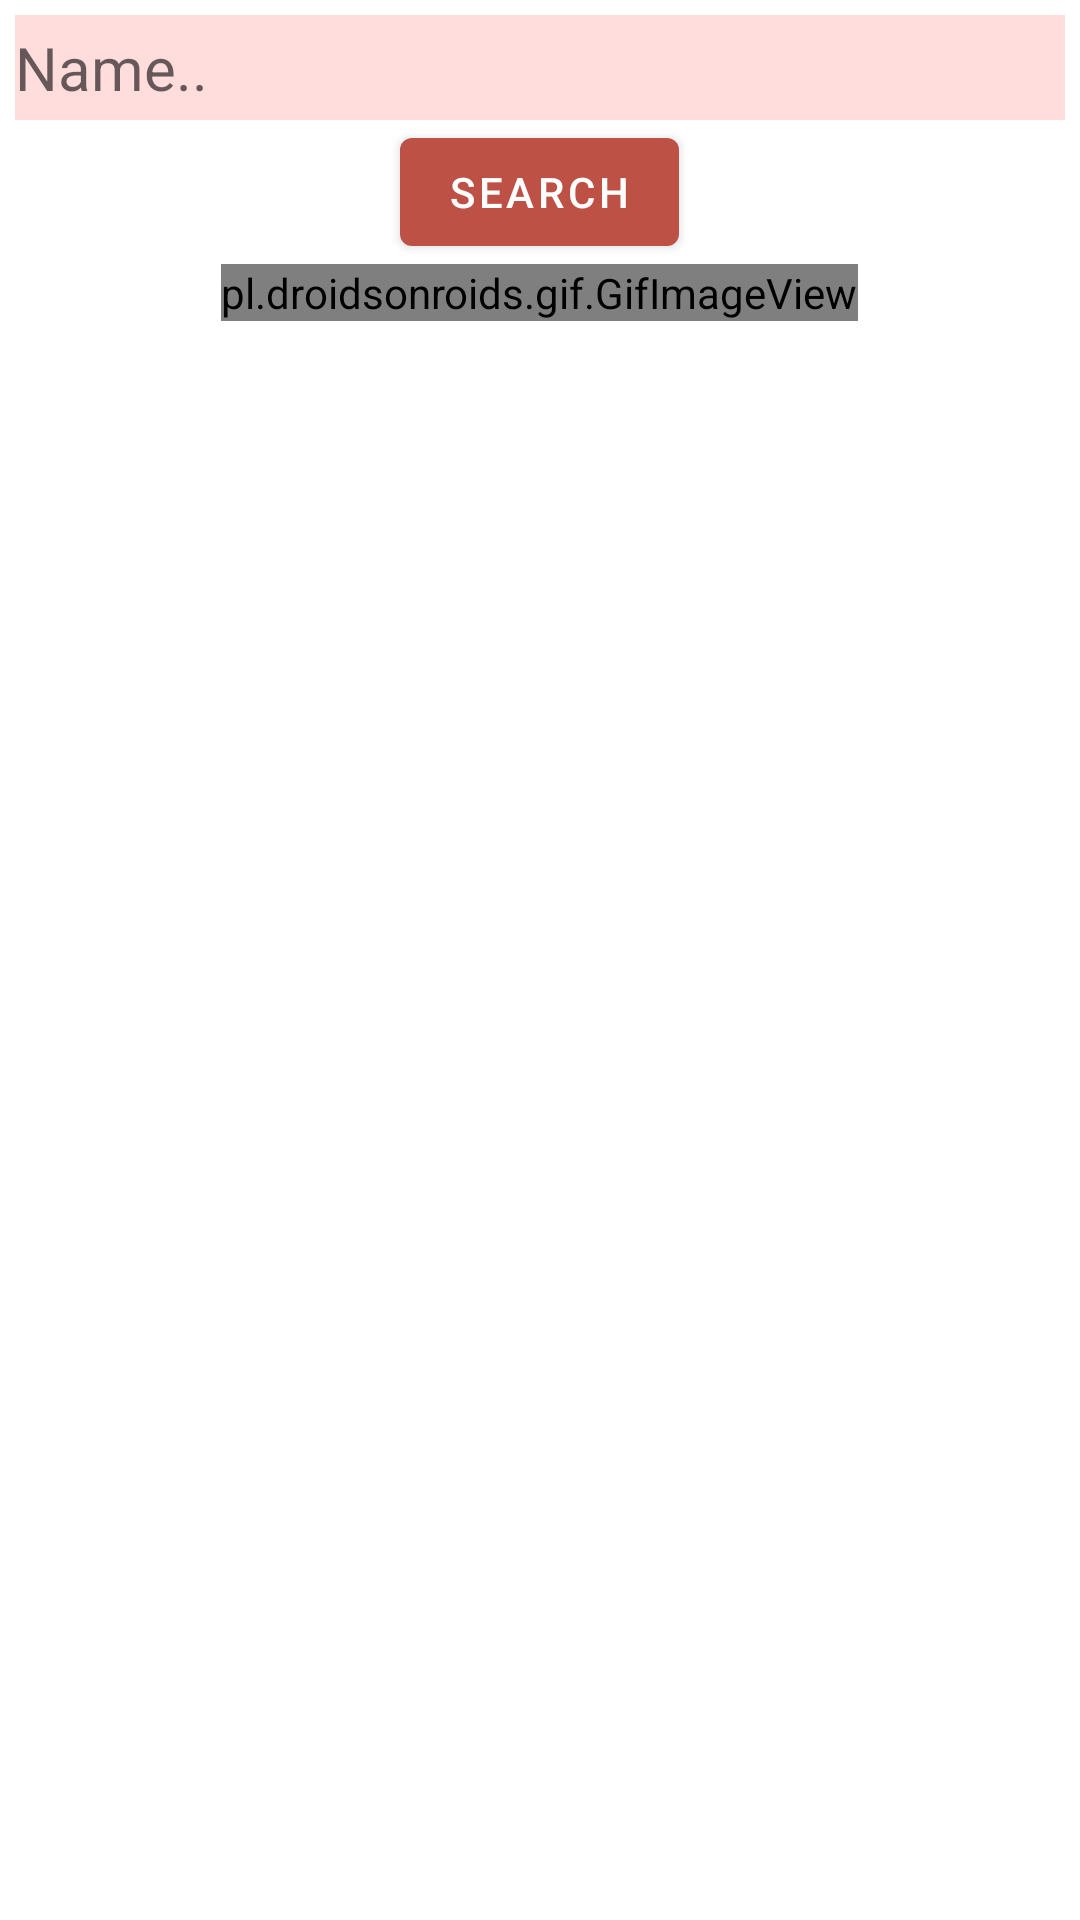

Produce the Android XML layout that renders to this screen, including the resource entries it uses.
<!-- AndroidManifest.xml: activity theme AppTheme.NoActionBar -->
<!-- res/layout/activity_search.xml -->
<?xml version="1.0" encoding="utf-8"?>
<LinearLayout xmlns:android="http://schemas.android.com/apk/res/android"
    xmlns:tools="http://schemas.android.com/tools"
    android:id="@+id/activity_search"
    android:layout_width="match_parent"
    android:layout_height="match_parent"
    android:orientation="vertical"
    android:paddingBottom="0dp"
    android:paddingLeft="5dp"
    android:paddingRight="5dp"
    android:paddingTop="5dp"
    tools:context="com.example.aavgeensingh.moviac.SearchActivity">
    <EditText
        android:layout_width="match_parent"
        android:padding="0dp"
        android:layout_height="35dp"
        android:hint="Name.."
        android:textColor="@color/colorPrimaryDark"
        android:textSize="20dp"
        android:id="@+id/searchName"
        android:background="#22ff0000"
        android:gravity="center_vertical"
        />
    <Button
        android:layout_width="wrap_content"
        android:layout_height="wrap_content"
        android:layout_gravity="center"
        android:text="Search"
        android:id="@+id/searchButton"/>
    <ScrollView
        android:layout_width="match_parent"
        android:layout_height="wrap_content">
        <LinearLayout
            android:layout_width="match_parent"
            android:layout_height="wrap_content"
            android:orientation="vertical"
            >
        <android.support.v7.widget.RecyclerView
            android:layout_width="match_parent"
            android:layout_height="match_parent"
            android:background="#220000ff"
            android:id="@+id/searchResults">
        </android.support.v7.widget.RecyclerView>
            <pl.droidsonroids.gif.GifImageView
                android:layout_width="wrap_content"
                android:layout_height="wrap_content"
                android:src="@drawable/loadbar"
                android:id="@+id/loading"
                android:layout_gravity="center"
                />
        </LinearLayout>

    </ScrollView>

</LinearLayout>
<!-- resources referenced by this layout -->
<resources>
  <color name="colorPrimaryDark">#517791</color>
  <!-- drawable loadbar: gif bitmap (drawable, 24823 bytes) -->
  <style name="AppTheme.NoActionBar" parent="AppTheme">
          <item name="windowActionBar">false</item>
          <item name="windowNoTitle">true</item>
          <item name="android:windowDrawsSystemBarBackgrounds">true</item>
          <item name="android:statusBarColor">@android:color/transparent</item>
          <item name="android:navigationBarColor">@color/colorPrimaryDark</item>
          <item name="colorPrimary">@color/colorPrimary</item>
          <item name="colorPrimaryDark">@color/colorPrimaryDark</item>
          <item name="colorAccent">@color/colorAccent</item>
      </style>
  <color name="colorPrimary">#BE5146</color>
  <color name="colorAccent">#A25440</color>
</resources>
